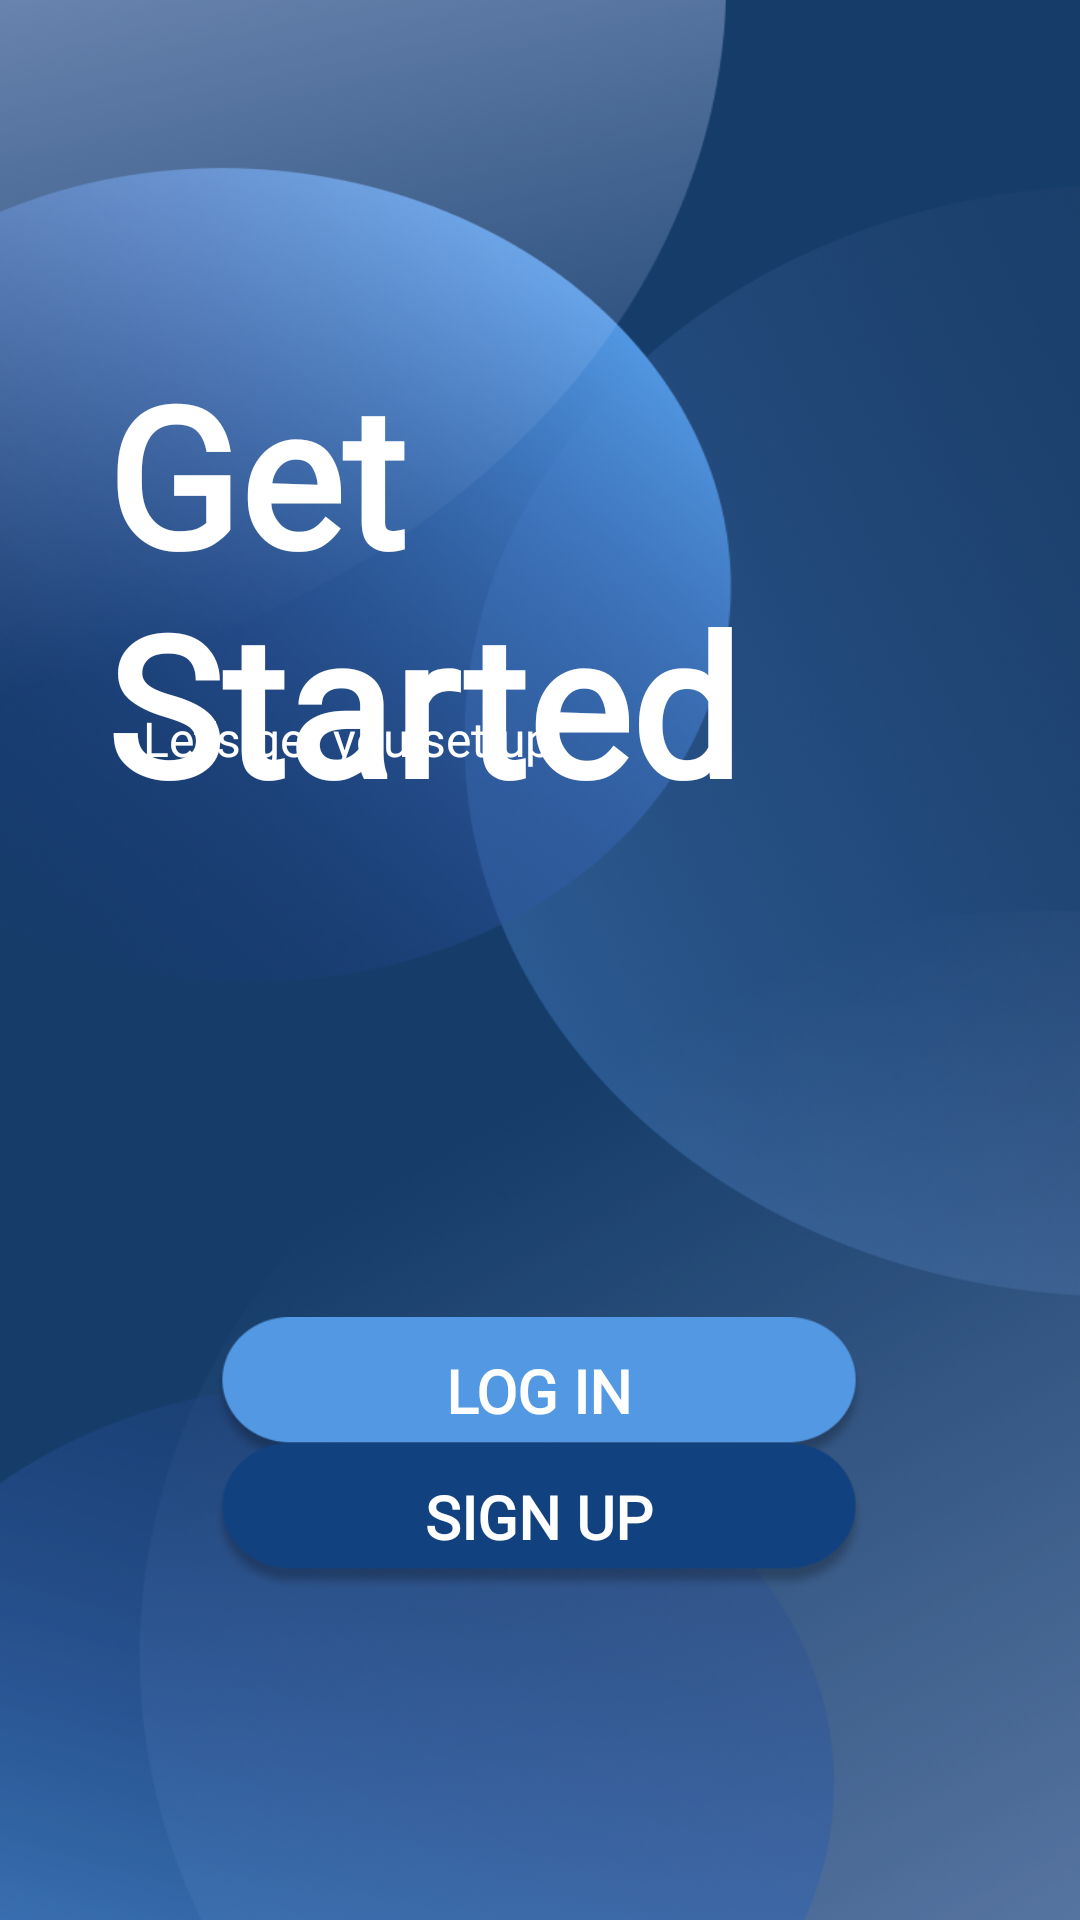

The Android layout XML behind this screen, and the referenced resources:
<!-- AndroidManifest.xml: application theme Theme.Energysaving -->
<!-- res/layout/start_activity.xml -->
<?xml version="1.0" encoding="utf-8"?>
<androidx.constraintlayout.widget.ConstraintLayout xmlns:android="http://schemas.android.com/apk/res/android"
    xmlns:app="http://schemas.android.com/apk/res-auto"
    android:layout_width="match_parent"
    android:layout_height="match_parent"
    android:gravity="center"
    android:orientation="vertical"
    android:padding="32dp"
    android:background="@drawable/bg_start">

    <TextView
        android:id="@+id/tvGetStartedTitle"
        android:layout_width="wrap_content"
        android:layout_height="wrap_content"
        android:text="@string/get_nstarted"
        android:textSize="65sp"
        android:textStyle="bold"
        android:fontFamily="@font/nunito_regular"
        android:textColor="@android:color/white"
        app:layout_constraintBottom_toBottomOf="parent"
        app:layout_constraintEnd_toEndOf="parent"
        app:layout_constraintHorizontal_bias="0.038"
        app:layout_constraintStart_toStartOf="parent"
        app:layout_constraintTop_toTopOf="parent"
        app:layout_constraintVertical_bias="0.2" />

    <TextView
        android:id="@+id/tvGetStartedSubtitle"
        android:layout_width="wrap_content"
        android:layout_height="wrap_content"
        android:text="Let's get you set up"
        android:textSize="16sp"
        android:fontFamily="@font/nunito_regular"
        android:textColor="@android:color/white" app:layout_constraintBottom_toBottomOf="parent"
        app:layout_constraintEnd_toEndOf="parent"
        app:layout_constraintHorizontal_bias="0.098"
        app:layout_constraintStart_toStartOf="parent"
        app:layout_constraintTop_toTopOf="parent"
        app:layout_constraintVertical_bias="0.367" />

    <Button
        android:id="@+id/btnLogin"
        android:layout_width="218dp"
        android:layout_height="49dp"
        android:background="@drawable/buttonlight"
        android:fontFamily="@font/nunito_regular"
        android:text="@string/log_in"
        android:textSize="20dp"
        android:gravity="center"
        android:textColor="@android:color/white"
        android:textStyle="bold"
        app:backgroundTint="@null"
        app:layout_constraintBottom_toBottomOf="parent"
        app:layout_constraintEnd_toEndOf="parent"
        app:layout_constraintHorizontal_bias="0.496"
        app:layout_constraintStart_toStartOf="parent"
        app:layout_constraintTop_toTopOf="parent"
        app:layout_constraintVertical_bias="0.772" />

    <Button
        android:id="@+id/btnSignUp"
        android:layout_width="218dp"
        android:layout_height="49dp"
        android:gravity="center"
        android:textSize="20dp"
        android:fontFamily="@font/nunito_regular"
        android:text="Sign Up" android:background="@drawable/buttondark" android:textColor="@android:color/white" android:textStyle="bold" app:layout_constraintBottom_toBottomOf="parent"
        app:backgroundTint="@null"
        app:layout_constraintEnd_toEndOf="parent"
        app:layout_constraintHorizontal_bias="0.496"
        app:layout_constraintStart_toStartOf="parent"
        app:layout_constraintTop_toTopOf="parent"
        app:layout_constraintVertical_bias="0.852" />

</androidx.constraintlayout.widget.ConstraintLayout>
<!-- resources referenced by this layout -->
<resources>
  <!-- drawable bg_start: png bitmap (drawable, 774384 bytes) -->
  <!-- drawable buttondark: png bitmap (drawable, 9845 bytes) -->
  <!-- drawable buttonlight: png bitmap (drawable, 9925 bytes) -->
  <string name="get_nstarted">Get\nStarted</string>
  <string name="log_in">Log In</string>
  <style name="Theme.Energysaving" parent="Base.Theme.Energysaving" />
  <style name="Base.Theme.Energysaving" parent="Theme.Material3.DayNight.NoActionBar">&gt;
      </style>
</resources>
